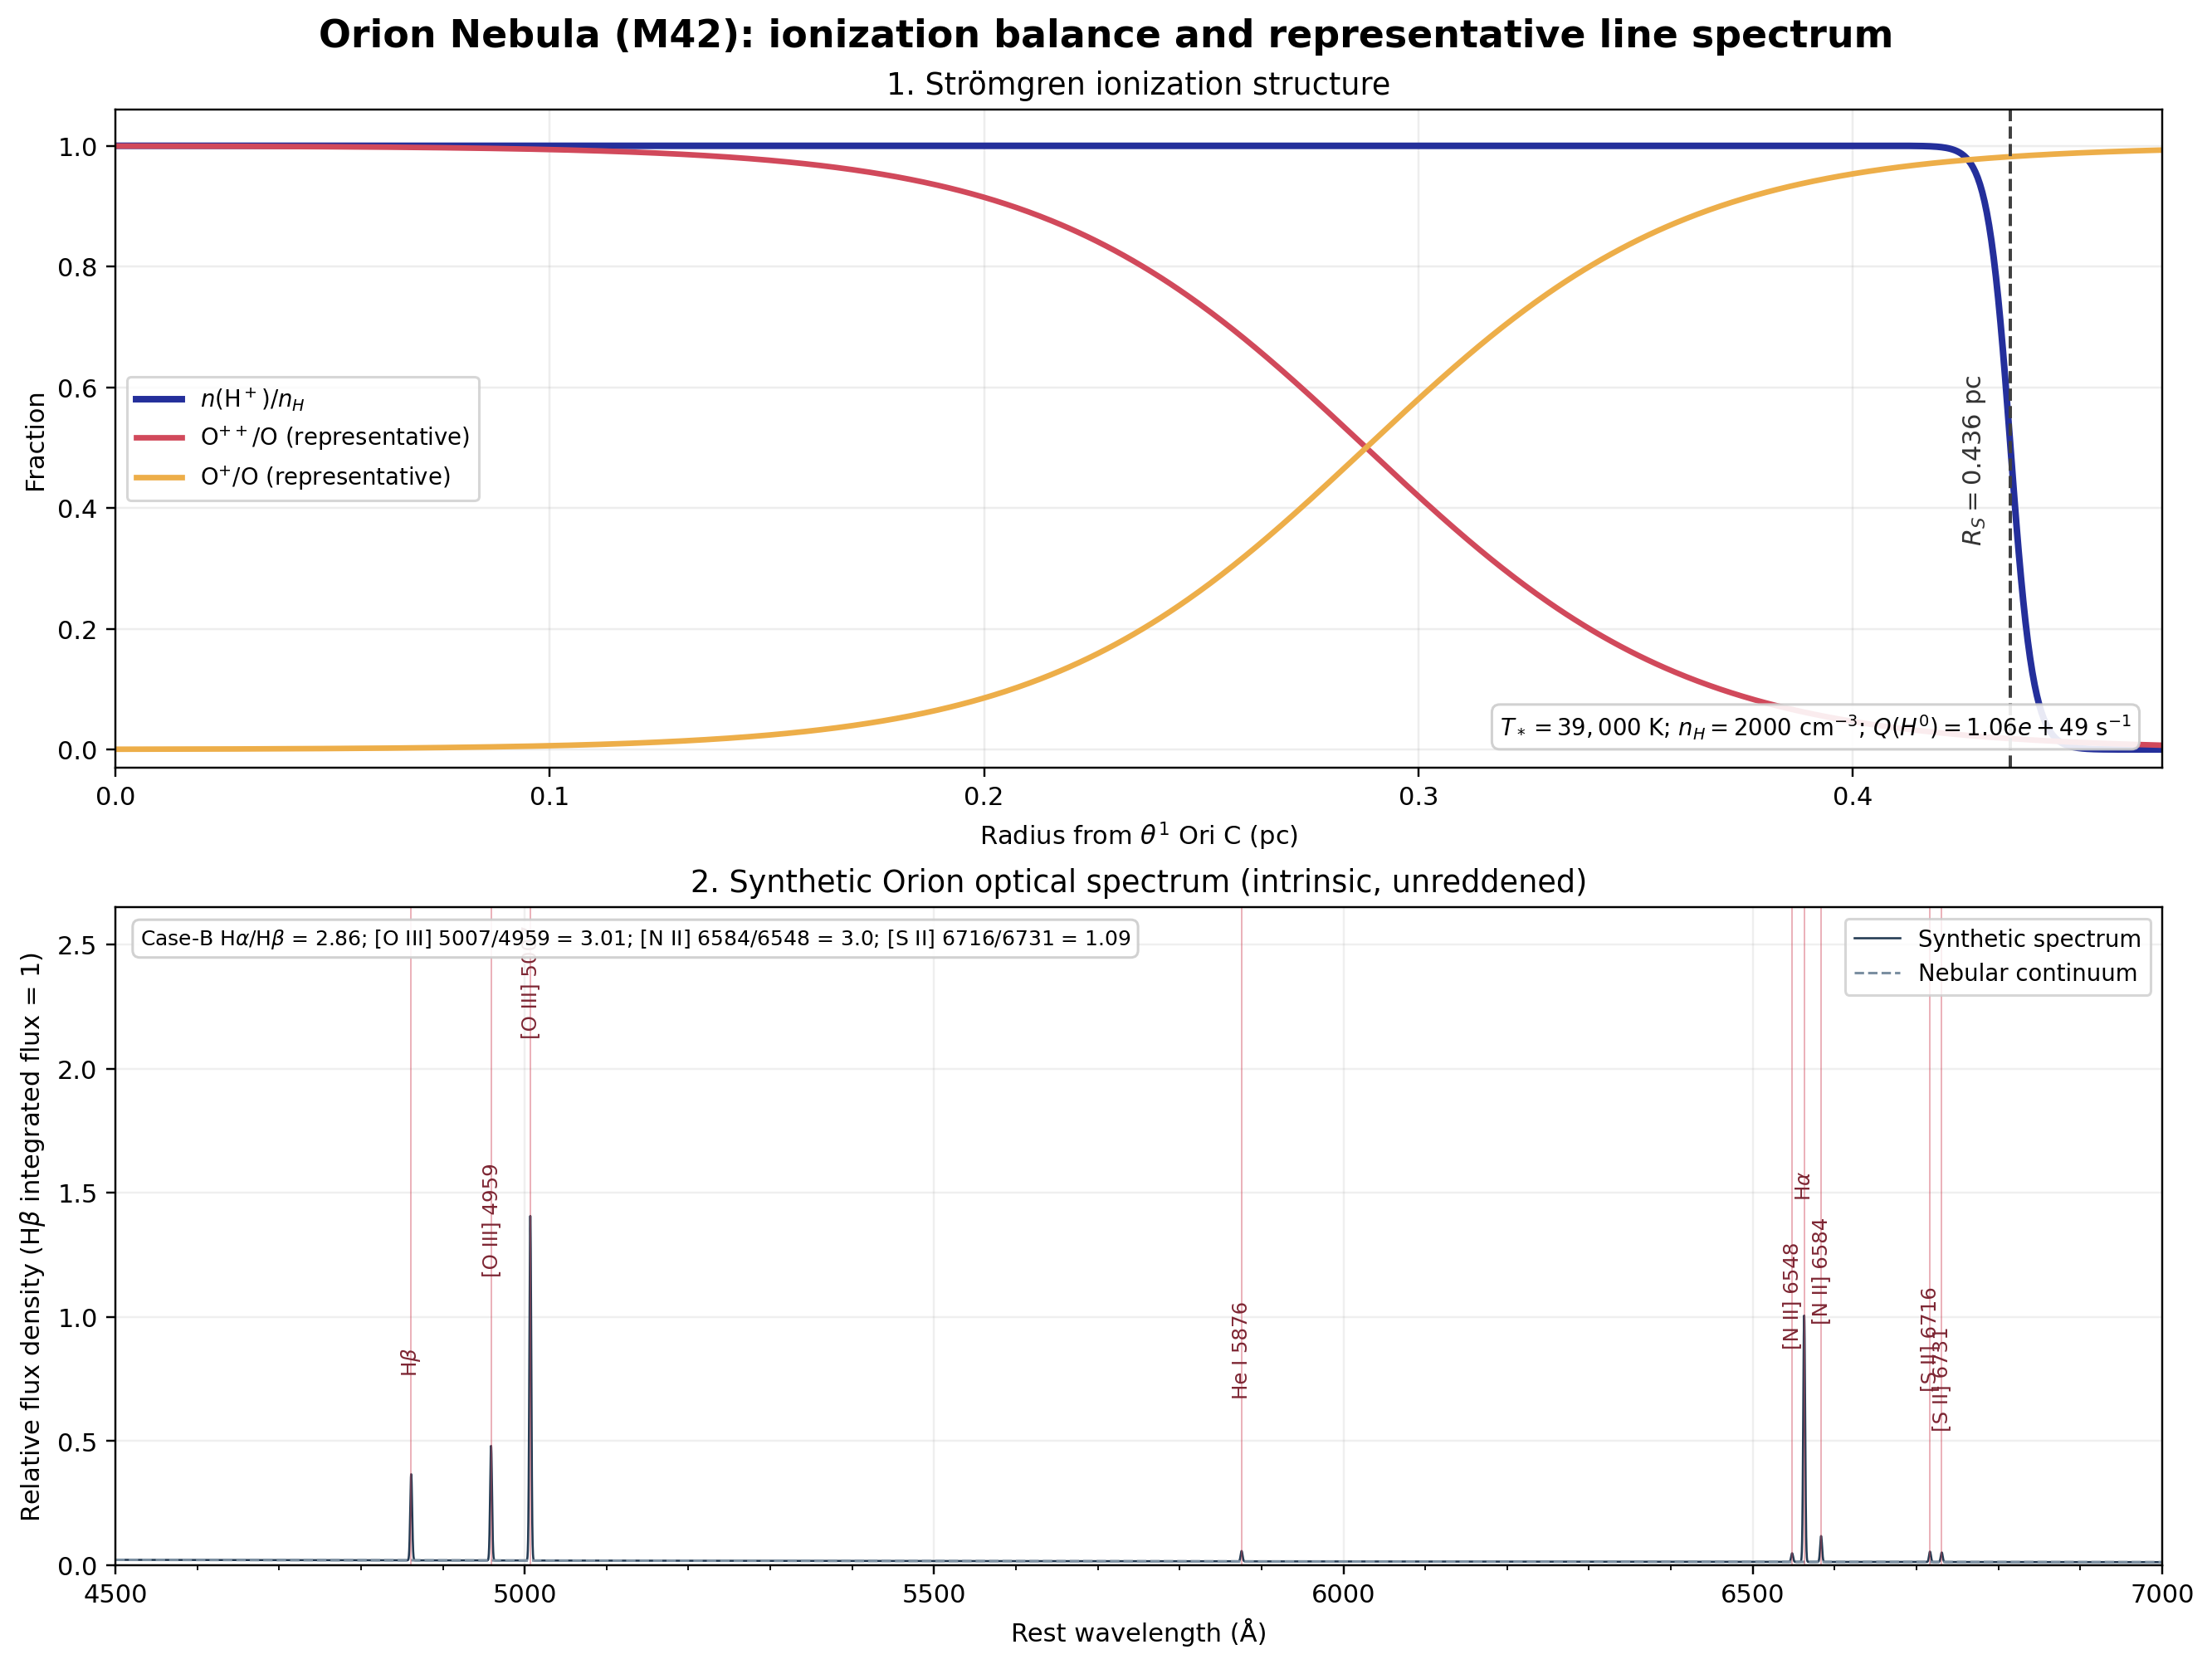

This figure's Python source:
#!/usr/bin/env python3
"""Simple, reproducible blackbody/Strömgren and optical-spectrum model for M42.

This is an educational one-zone model, not a substitute for a photoionization
code (e.g. Cloudy). The stellar ionizing photon rate and hydrogen Strömgren
radius are computed from first principles; ionic profiles and non-Balmer line
ratios are representative Orion-like inputs for visualization.
"""
import numpy as np
import matplotlib.pyplot as plt
from matplotlib.ticker import AutoMinorLocator

# ---------------------------- Physical parameters ---------------------------
T_STAR = 39_000.0                 # K, theta^1 Ori C
R_STAR = 10.0 * 6.957e10          # cm
N_H = 2_000.0                      # cm^-3 (uniform pure-H approximation)
T_E = 10_000.0                     # K, ionized gas
ALPHA_B = 2.6e-13                  # cm^3 s^-1, case B at 10^4 K
PC_CM = 3.085677581491367e18
H_PLANCK = 6.62607015e-27          # erg s
K_B = 1.380649e-16                 # erg K^-1
C_LIGHT = 2.99792458e10            # cm s^-1
EV_ERG = 1.602176634e-12

# Planck photon integral: Q = 4*pi*R^2 * 2*pi/c^2*(kT/h)^3 * int x^2/(exp(x)-1) dx
x0 = 13.6 * EV_ERG / (K_B * T_STAR)
x = np.linspace(x0, 100.0, 500_000)
planck_integrand = x*x / np.expm1(x)
photon_surface_flux = (2.0*np.pi/C_LIGHT**2) * (K_B*T_STAR/H_PLANCK)**3 * np.trapz(planck_integrand, x)
Q_H = 4.0*np.pi*R_STAR**2 * photon_surface_flux
R_STROM_CM = (3.0*Q_H/(4.0*np.pi*ALPHA_B*N_H**2))**(1.0/3.0)
R_STROM_PC = R_STROM_CM / PC_CM

# --------------------------- Radial ionization ------------------------------
r_pc = np.linspace(0.0, 1.08*R_STROM_PC, 900)
r_norm = r_pc / R_STROM_PC
# Finite, narrow front (0.6% of RS wide) avoids a numerically discontinuous edge.
h_ion = 1.0 / (1.0 + np.exp(np.clip((r_norm-1.0)/0.006, -100, 100)))
# Representative stratification: high-ionization O++ interior, O+ toward edge.
o_iii = 1.0 / (1.0 + np.exp(np.clip((r_norm-0.66)/0.085, -100, 100)))
o_ii = 1.0 - o_iii

# ---------------------- Representative optical spectrum ---------------------
# Intrinsic line fluxes relative to H-beta=1.  Balmer decrement is case-B;
# metal/He ratios are representative Orion-like values, not solved abundances.
line_data = [
    (4861.33, 1.00, r"H$\beta$"),
    (4958.91, 1.33, r"[O III] 4959"),
    (5006.84, 4.00, r"[O III] 5007"),
    (5875.62, 0.12, r"He I 5876"),
    (6548.05, 0.10, r"[N II] 6548"),
    (6562.80, 2.86, r"H$\alpha$"),
    (6583.45, 0.30, r"[N II] 6584"),
    (6716.44, 0.12, r"[S II] 6716"),
    (6730.82, 0.11, r"[S II] 6731"),
]
wave = np.linspace(4500.0, 7000.0, 30_000)
# Smooth, weak nebular continuum (arbitrary shape, scaled to 0.02 at H-beta).
continuum = 0.018 * (wave/4861.33)**-1.4 + 0.002
sigma_A = 1.15
spectrum = continuum.copy()
for lam, flux, _ in line_data:
    spectrum += flux*np.exp(-0.5*((wave-lam)/sigma_A)**2)/(sigma_A*np.sqrt(2*np.pi))
# Scale line-integrated fluxes to the requested convention H-beta=1.0.
# Spectrum is shown as flux density; annotations use intrinsic integrated ratios.

# --------------------------------- Figure ------------------------------------
plt.rcParams.update({"font.size": 10, "axes.titlesize": 12, "axes.labelsize": 10,
                     "figure.dpi": 150, "savefig.dpi": 220})
fig, (ax1, ax2) = plt.subplots(2, 1, figsize=(12.0, 9.0), constrained_layout=True)

ax1.plot(r_pc, h_ion, color="#242f9b", lw=2.6, label=r"$n(\mathrm{H}^+)/n_H$")
ax1.plot(r_pc, o_iii, color="#d1495b", lw=2.2, label=r"$\mathrm{O}^{++}/\mathrm{O}$ (representative)")
ax1.plot(r_pc, o_ii, color="#edae49", lw=2.2, label=r"$\mathrm{O}^{+}/\mathrm{O}$ (representative)")
ax1.axvline(R_STROM_PC, color="0.25", ls="--", lw=1.3)
ax1.text(R_STROM_PC-0.012*R_STROM_PC, 0.48, rf"$R_S={R_STROM_PC:.3f}$ pc",
         rotation=90, va="center", ha="right", color="0.2")
ax1.set(xlim=(0, 1.08*R_STROM_PC), ylim=(-0.03, 1.06),
        xlabel="Radius from $\\theta^1$ Ori C (pc)", ylabel="Fraction",
        title="1. Strömgren ionization structure")
ax1.grid(alpha=0.22)
ax1.legend(loc="center left", frameon=True, fontsize=9)
ax1.text(0.985, 0.04, rf"$T_*=39{chr(44)}000$ K; $n_H={N_H:.0f}$ cm$^{{-3}}$; $Q(H^0)={Q_H:.2e}$ s$^{{-1}}$",
         transform=ax1.transAxes, ha="right", va="bottom", fontsize=9,
         bbox=dict(boxstyle="round,pad=0.35", facecolor="white", alpha=0.9, edgecolor="0.8"))

ax2.plot(wave, spectrum, color="#243b53", lw=0.85, label="Synthetic spectrum")
ax2.plot(wave, continuum, color="#7b8fa1", lw=1.0, ls="--", label="Nebular continuum")
# Labels are staggered vertically so the close H-alpha/[N II] and [S II] blends remain legible.
label_y = {4861.33: 0.72, 4958.91: 1.12, 5006.84: 2.08, 5875.62: 0.63,
           6548.05: 0.83, 6562.80: 1.43, 6583.45: 0.93, 6716.44: 0.66, 6730.82: 0.50}
for lam, flux, label in line_data:
    ax2.axvline(lam, color="#d1495b", lw=0.65, alpha=0.42)
    ax2.annotate(label, xy=(lam, label_y[lam]), xytext=(0, 4), textcoords="offset points",
                 rotation=90, ha="center", va="bottom", fontsize=8, color="#7d2633")
ax2.set(xlim=(4500, 7000), ylim=(0, 2.65), xlabel="Rest wavelength (Å)",
        ylabel=r"Relative flux density (H$\beta$ integrated flux = 1)",
        title="2. Synthetic Orion optical spectrum (intrinsic, unreddened)")
ax2.grid(alpha=0.20)
ax2.xaxis.set_minor_locator(AutoMinorLocator(5))
ax2.legend(loc="upper right", frameon=True, fontsize=9)
ax2.text(0.012, 0.97,
         r"Case-B H$\alpha$/H$\beta$ = 2.86; [O III] 5007/4959 = 3.01; [N II] 6584/6548 = 3.0; [S II] 6716/6731 = 1.09",
         transform=ax2.transAxes, ha="left", va="top", fontsize=8.2,
         bbox=dict(boxstyle="round,pad=0.35", facecolor="white", alpha=0.9, edgecolor="0.8"))
fig.suptitle("Orion Nebula (M42): ionization balance and representative line spectrum", fontsize=15, weight="bold")
# Resolve output path robustly:
#   1) optional CLI argument:  python3 orion_nebula_spectroscopy_model.py [output.png]
#   2) otherwise save next to this script (works locally and in /mnt/data sandboxes)
import sys
from pathlib import Path

if len(sys.argv) > 1:
    output = Path(sys.argv[1]).expanduser()
else:
    try:
        output = Path(__file__).resolve().parent / "orion_nebula_spectroscopy_model.png"
    except NameError:  # e.g. run in an interactive/embedded context without __file__
        output = Path.cwd() / "orion_nebula_spectroscopy_model.png"

output.parent.mkdir(parents=True, exist_ok=True)
fig.savefig(output, bbox_inches="tight")
plt.close(fig)

print(f"Q(H0) = {Q_H:.6e} photons s^-1")
print(f"Strömgren radius = {R_STROM_PC:.6f} pc ({R_STROM_CM:.6e} cm)")
print(f"H-alpha/H-beta intrinsic = {2.86:.2f}; [S II] 6716/6731 = {0.12/0.11:.3f}")
print(f"Saved figure: {output}")
